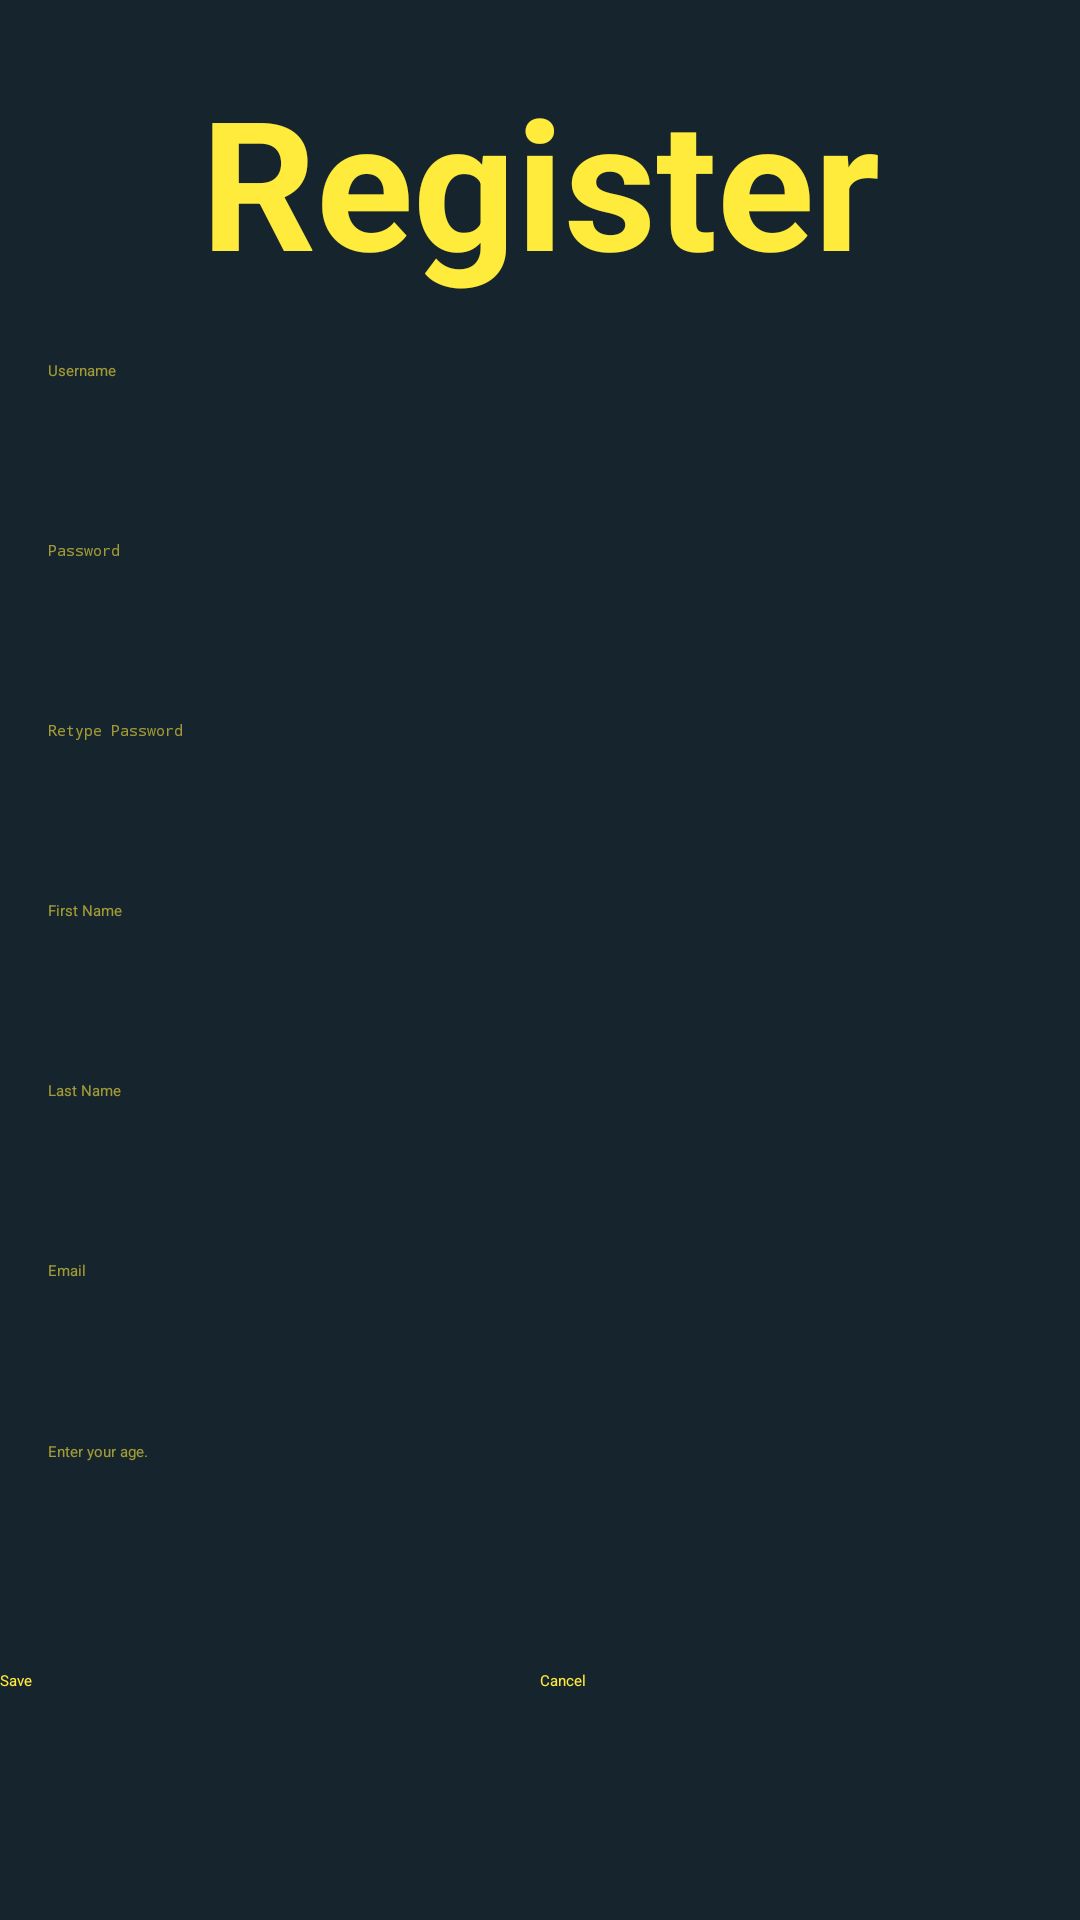

Write the Android layout XML for this screen, with the resource values it uses.
<!-- AndroidManifest.xml: application theme AppTheme.NoActionBar -->
<!-- res/layout/activity_register.xml -->
<?xml version="1.0" encoding="utf-8"?>
<LinearLayout xmlns:android="http://schemas.android.com/apk/res/android"
    xmlns:app="http://schemas.android.com/apk/res-auto"
    xmlns:tools="http://schemas.android.com/tools"
    android:layout_width="match_parent"
    android:layout_height="match_parent"
    android:background="@color/background_color"
    android:orientation="vertical"
    android:weightSum="10"
    tools:context=".RegisterActivity">


    <TextView
        android:id="@+id/textView"
        android:layout_width="match_parent"
        android:layout_height="0dp"
        android:layout_weight="2"
        android:gravity="center"
        android:text="@string/register"
        android:textColor="@color/button_text_color"
        android:textSize="60sp"
        android:textStyle="normal|bold" />

    <EditText
        android:id="@+id/etRUsername"
        android:layout_width="match_parent"
        android:layout_height="0dp"
        android:layout_marginHorizontal="16sp"
        android:layout_weight="1"
        android:autofillHints="@string/hint_username"
        android:ems="10"
        android:hint="@string/username"
        android:inputType="textPersonName"
        android:textColor="@color/button_text_color"
        android:textColorHint="@color/button_shadow_text" />

    <EditText
        android:id="@+id/etRPassword"
        android:layout_width="match_parent"
        android:layout_height="0dp"
        android:layout_marginHorizontal="16sp"
        android:layout_weight="1"
        android:autofillHints="@string/hint_password"
        android:ems="10"
        android:hint="@string/password"
        android:inputType="textPassword"
        android:textColor="@color/button_text_color"
        android:textColorHint="@color/button_shadow_text" />

    <EditText
        android:id="@+id/etRepassword"
        android:layout_width="match_parent"
        android:layout_height="0dp"
        android:layout_marginHorizontal="16sp"
        android:layout_weight="1"
        android:autofillHints="@string/hint_repass"
        android:ems="10"
        android:hint="@string/retype_password"
        android:inputType="textPassword"
        android:textColor="@color/button_text_color"
        android:textColorHint="@color/button_shadow_text" />

    <EditText
        android:id="@+id/etFname"
        android:layout_width="match_parent"
        android:layout_height="0dp"
        android:layout_marginHorizontal="16sp"
        android:layout_weight="1"
        android:autofillHints="@string/first_name"
        android:ems="10"
        android:hint="@string/first_name"
        android:inputType="textPersonName"
        android:textColor="@color/button_text_color"
        android:textColorHint="@color/button_shadow_text" />

    <EditText
        android:id="@+id/etLname"
        android:layout_width="match_parent"
        android:layout_height="0dp"
        android:layout_marginHorizontal="16sp"
        android:layout_weight="1"
        android:autofillHints="@string/last_name"
        android:ems="10"
        android:hint="@string/last_name"
        android:inputType="textPersonName"
        android:textColor="@color/button_text_color"
        android:textColorHint="@color/button_shadow_text" />

    <EditText
        android:id="@+id/etEmail"
        android:layout_width="match_parent"
        android:layout_height="0dp"
        android:layout_marginHorizontal="16sp"
        android:layout_weight="1"
        android:autofillHints="@string/email"
        android:ems="10"
        android:hint="@string/email"
        android:inputType="textEmailAddress"
        android:textColor="@color/button_text_color"
        android:textColorHint="@color/button_shadow_text" />

    <EditText
        android:id="@+id/etAge"
        android:layout_width="match_parent"
        android:layout_height="0dp"
        android:layout_marginHorizontal="16sp"
        android:layout_weight="1"
        android:autofillHints="@string/hint_age"
        android:ems="10"
        android:hint="@string/hint_age"
        android:inputType="number"
        android:textColor="@color/button_text_color"
        android:textColorHint="@color/button_shadow_text" />

    <LinearLayout
        android:layout_width="match_parent"
        android:layout_height="wrap_content"
        android:layout_marginVertical="16dp"
        android:orientation="horizontal">

        <Button
            android:id="@+id/btSave"
            style="android:attr/borderlessButtonStyle"
            android:layout_width="0dp"
            android:layout_height="wrap_content"
            android:layout_weight="1"
            android:backgroundTint="@color/button_background_color"
            android:text="@string/save"
            android:textColor="@color/button_text_color" />

        <Button
            android:id="@+id/btCancel"
            style="android:attr/borderlessButtonStyle"
            android:layout_width="0dp"
            android:layout_height="wrap_content"
            android:layout_weight="1"
            android:backgroundTint="@color/button_background_color"
            android:text="@string/cancel"
            android:textColor="@color/button_text_color" />
    </LinearLayout>

</LinearLayout>
<!-- resources referenced by this layout -->
<resources>
  <color name="background_color">#F30B1A24</color>
  <color name="button_background_color">#3b0086</color>
  <color name="button_shadow_text">#99FFEB3B</color>
  <color name="button_text_color">#FFEB3B</color>
  <string name="cancel">Cancel</string>
  <string name="email">Email</string>
  <string name="first_name">First Name</string>
  <string name="hint_age">Enter your age.</string>
  <string name="hint_password">Write your password.</string>
  <string name="hint_repass">Retype your password.</string>
  <string name="hint_username">Write your username here.</string>
  <string name="last_name">Last Name</string>
  <string name="password">Password</string>
  <string name="register">Register</string>
  <string name="retype_password">Retype Password</string>
  <string name="save">Save</string>
  <string name="username">Username</string>
</resources>
